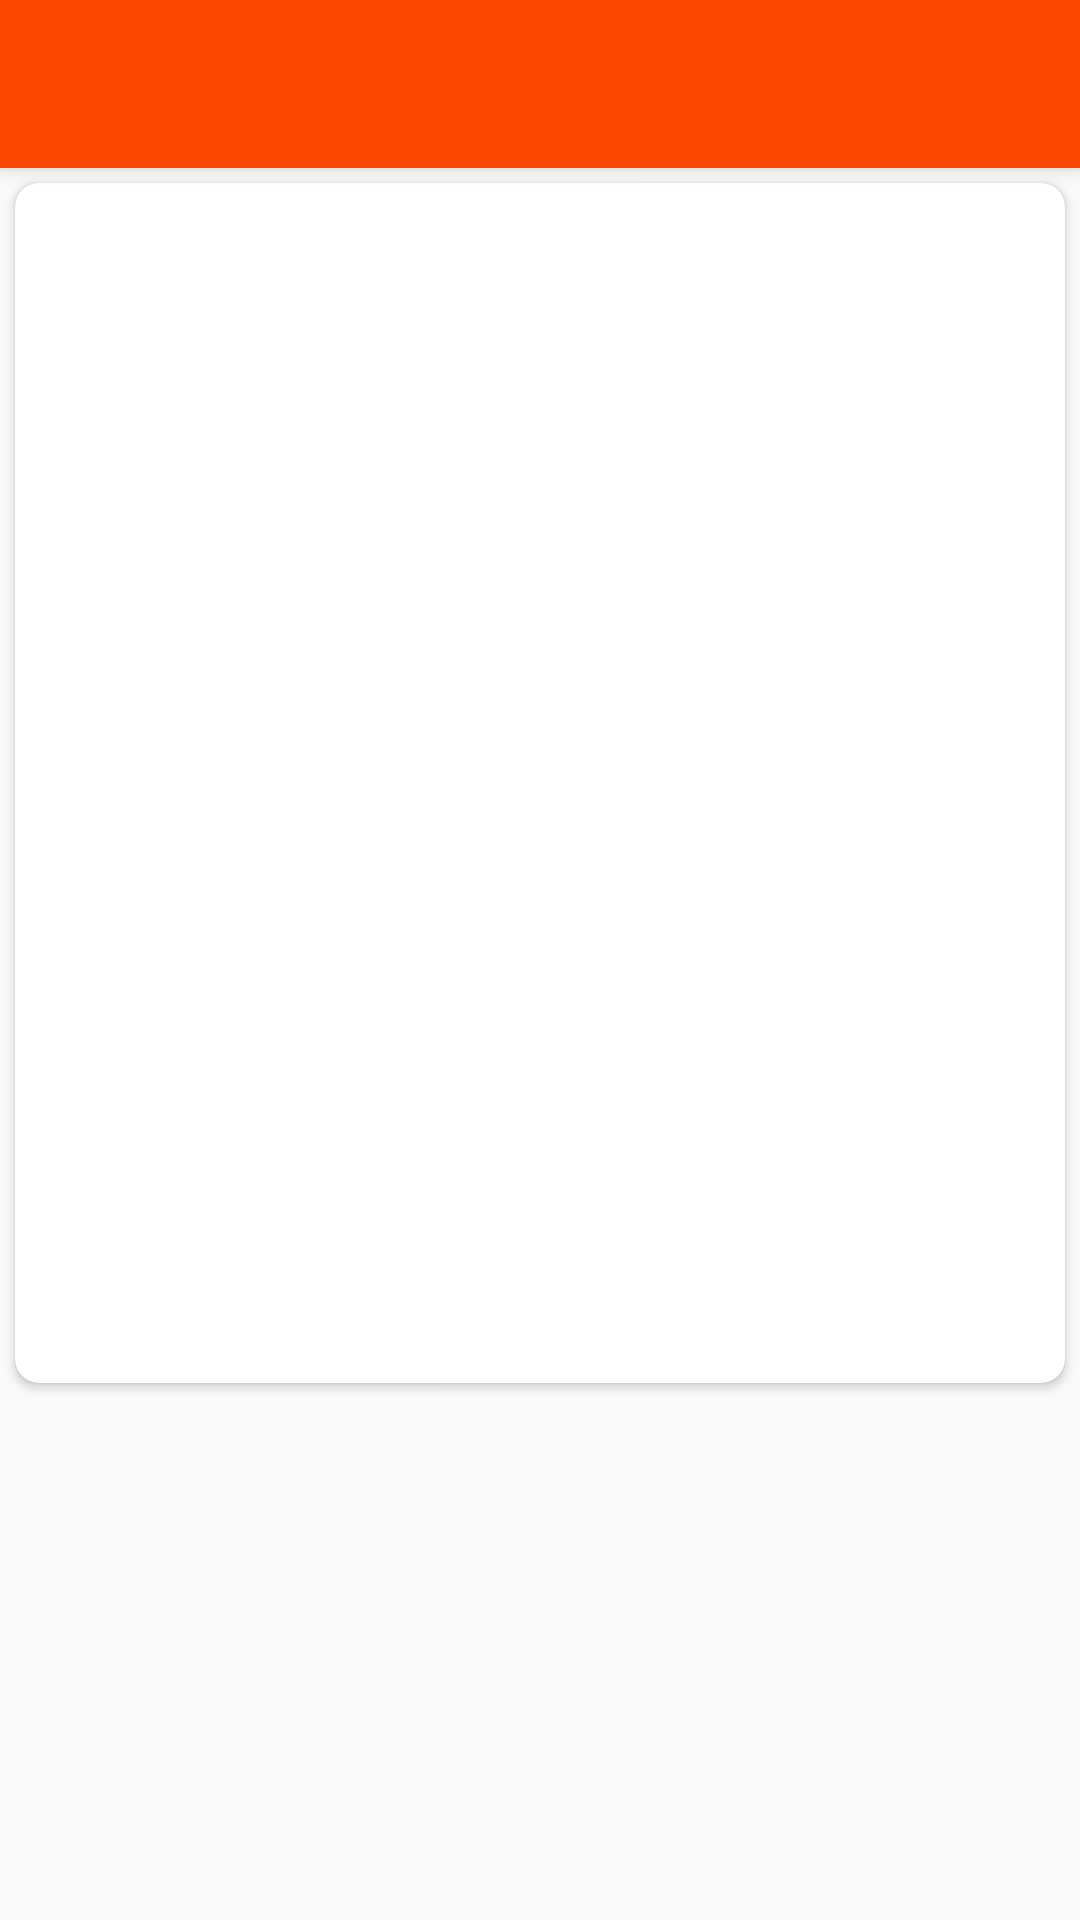

This screen was rendered from an Android layout file. Write that file and the resources it references.
<!-- AndroidManifest.xml: activity theme AppTheme.NoActionBar -->
<!-- res/layout/activity_detail.xml -->
<?xml version="1.0" encoding="utf-8"?>
<RelativeLayout android:layout_width="match_parent"
    android:layout_height="match_parent"
    xmlns:app="http://schemas.android.com/apk/res-auto"
    android:orientation="vertical"
    xmlns:android="http://schemas.android.com/apk/res/android">
    <android.support.v7.widget.Toolbar
        android:id="@+id/tool_bar"
        android:layout_width="match_parent"
        android:layout_height="wrap_content"
        android:background="@color/red"
        android:elevation="4dp"
        app:contentInsetStartWithNavigation="0dp">

    </android.support.v7.widget.Toolbar>
<RelativeLayout
    android:layout_width="match_parent"
    android:layout_height="match_parent">
    <ProgressBar
        style="?android:attr/progressBarStyle"
        android:layout_width="50dp"
        android:layout_height="50dp"
        android:layout_marginTop="500dp"
        android:id="@+id/progressBar1"
        android:layout_centerInParent="true"

        />

    <TextView

        android:id="@+id/progress_text"
        android:layout_width="wrap_content"
        android:layout_height="wrap_content"
        android:layout_centerHorizontal="true"
        android:layout_below="@id/progressBar1"
        android:layout_centerVertical="true"
        android:layout_marginTop="10dp"
        android:text="Fetching News" />
</RelativeLayout>
    <android.support.v7.widget.CardView
        android:layout_width="match_parent"
        android:layout_height="wrap_content"
        app:cardCornerRadius="8dp"
        android:layout_margin="5dp"
        android:layout_below="@id/tool_bar"
        android:id="@+id/card_view"
        >
        <android.support.v4.widget.NestedScrollView xmlns:tools="http://schemas.android.com/tools"
            android:layout_height="match_parent"
            android:layout_width="match_parent">

            <RelativeLayout
                android:layout_width="match_parent"
                android:layout_height="match_parent">

                <ImageView
                    android:id="@+id/image_view_detail"
                    android:layout_width="match_parent"
                    android:layout_height="200dp"
                    android:contentDescription="TODO"
                    android:scaleType="fitXY" />

    <TextView
        android:id="@+id/detailed_title"
        android:layout_width="wrap_content"
        android:layout_height="wrap_content"
        android:layout_marginEnd="16dp"
        android:layout_marginStart="10dp"
        android:layout_below="@id/image_view_detail"
        android:gravity="center"
        android:layout_marginBottom="16dp"
        android:textStyle="bold"
        android:textSize="20sp"
        android:textColor="@android:color/black"
         />

    <TextView
        android:id="@+id/detailed_date"
        android:layout_width="wrap_content"
        android:layout_height="wrap_content"
        android:layout_alignParentRight="true"
        android:layout_below="@id/detailed_title"
        android:textSize="16sp"
        android:layout_marginRight="16dp"
        android:layout_marginBottom="16dp"
        />

    <TextView
        android:id="@+id/detailed_section"
        android:layout_width="wrap_content"
        android:layout_height="wrap_content"
        android:layout_below="@id/detailed_title"
        android:layout_marginStart="10dp"
        android:layout_marginEnd="16dp"
        android:layout_marginBottom="16dp"
        android:textSize="16sp" />

    <TextView
        android:id="@+id/detailed_desc"
        android:layout_width="wrap_content"
        android:layout_height="wrap_content"
        android:layout_marginEnd="16dp"
        android:layout_marginStart="10dp"
        android:textSize="19sp"
        android:scrollHorizontally="true"
        android:ellipsize="end"
        android:maxLines="30"
        android:layout_below="@id/detailed_section"

         />

    <TextView
        android:id="@+id/detailed_url"
        android:layout_width="wrap_content"
        android:layout_height="wrap_content"
        android:layout_below="@id/detailed_desc"
        android:layout_marginEnd="16dp"
        android:layout_marginBottom="10dp"
        android:layout_marginStart="10dp"
        android:layout_marginTop="20dp"
        android:layout_centerHorizontal="true"
        android:textSize="23sp"
        android:gravity="center"
        android:textColorLink="#656566"


        />
                <android.support.v7.widget.RecyclerView
                    android:id="@+id/recycler_view"
                    android:layout_width="match_parent"
                    android:layout_height="match_parent"
                    android:layout_marginTop="400dp"
                    />

            </RelativeLayout>
        </android.support.v4.widget.NestedScrollView>
    </android.support.v7.widget.CardView>
</RelativeLayout>
<!-- resources referenced by this layout -->
<resources>
  <color name="red">#fb4801</color>
  <style name="AppTheme.NoActionBar">
          <item name="colorPrimary">@color/purple</item>
          <item name="colorPrimaryDark">@color/purple</item>
          <item name="colorAccent">@color/purple</item>
          <item name="windowActionBar">false</item>
          <item name="windowNoTitle">true</item>
      </style>
  <color name="purple">#FFFDD0</color>
</resources>
